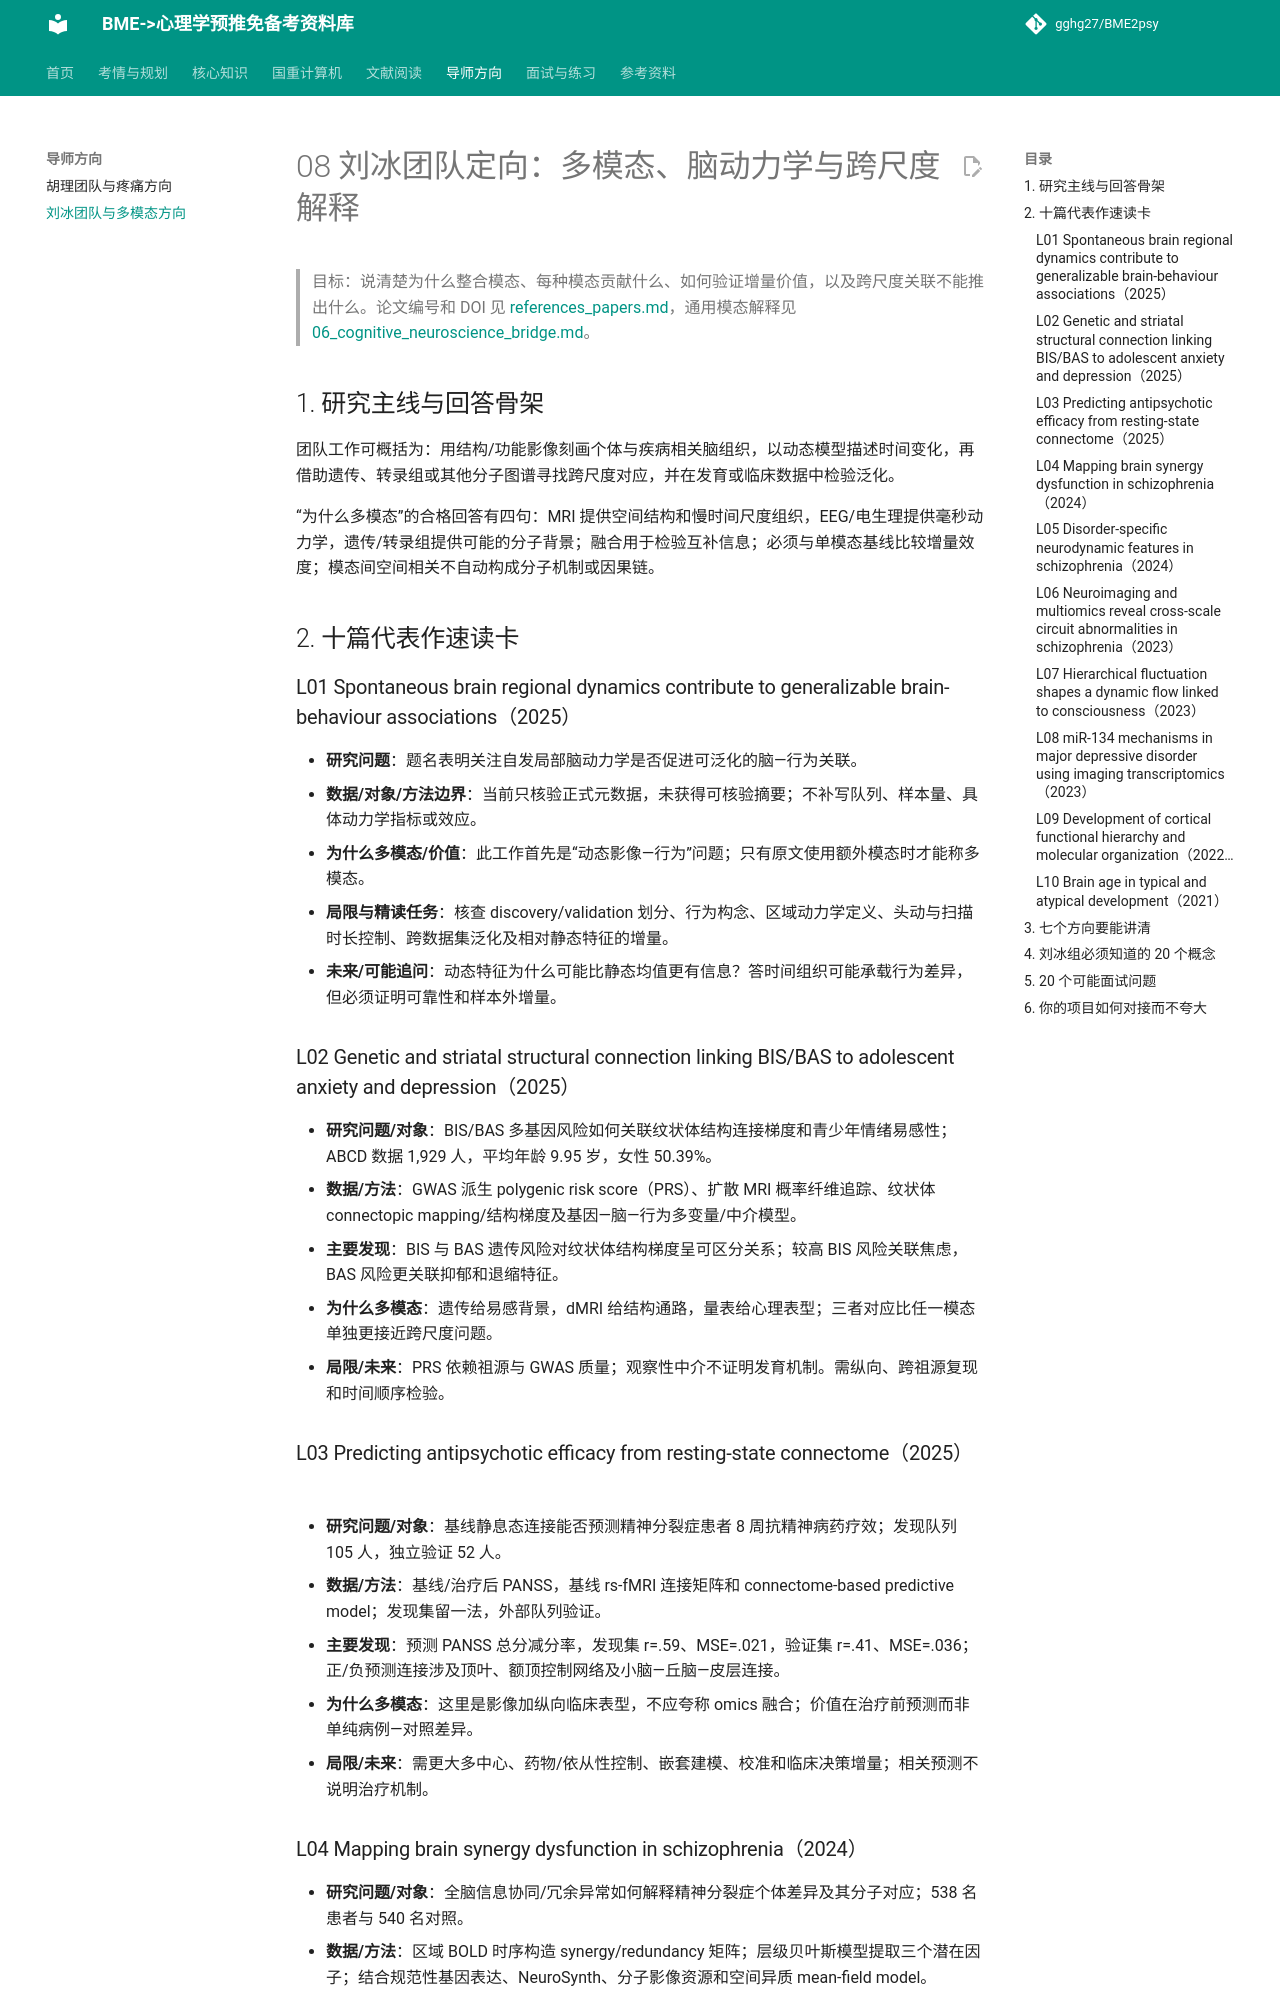

repository: gghg27/BME2psy · page: 08_target_liubing/index.html · generator: mkdocs

# 08 刘冰团队定向：多模态、脑动力学与跨尺度解释

> 目标：说清楚为什么整合模态、每种模态贡献什么、如何验证增量价值，以及跨尺度关联不能推出什么。论文编号和 DOI 见 [references_papers.md](references_papers.md)，通用模态解释见 [06_cognitive_neuroscience_bridge.md](06_cognitive_neuroscience_bridge.md)。

## 1. 研究主线与回答骨架

团队工作可概括为：用结构/功能影像刻画个体与疾病相关脑组织，以动态模型描述时间变化，再借助遗传、转录组或其他分子图谱寻找跨尺度对应，并在发育或临床数据中检验泛化。

“为什么多模态”的合格回答有四句：MRI 提供空间结构和慢时间尺度组织，EEG/电生理提供毫秒动力学，遗传/转录组提供可能的分子背景；融合用于检验互补信息；必须与单模态基线比较增量效度；模态间空间相关不自动构成分子机制或因果链。

## 2. 十篇代表作速读卡

### L01 Spontaneous brain regional dynamics contribute to generalizable brain-behaviour associations（2025）

- **研究问题**：题名表明关注自发局部脑动力学是否促进可泛化的脑—行为关联。
- **数据/对象/方法边界**：当前只核验正式元数据，未获得可核验摘要；不补写队列、样本量、具体动力学指标或效应。
- **为什么多模态/价值**：此工作首先是“动态影像—行为”问题；只有原文使用额外模态时才能称多模态。
- **局限与精读任务**：核查 discovery/validation 划分、行为构念、区域动力学定义、头动与扫描时长控制、跨数据集泛化及相对静态特征的增量。
- **未来/可能追问**：动态特征为什么可能比静态均值更有信息？答时间组织可能承载行为差异，但必须证明可靠性和样本外增量。

### L02 Genetic and striatal structural connection linking BIS/BAS to adolescent anxiety and depression（2025）

- **研究问题/对象**：BIS/BAS 多基因风险如何关联纹状体结构连接梯度和青少年情绪易感性；ABCD 数据 1,929 人，平均年龄 9.95 岁，女性 50.39%。
- **数据/方法**：GWAS 派生 polygenic risk score（PRS）、扩散 MRI 概率纤维追踪、纹状体 connectopic mapping/结构梯度及基因—脑—行为多变量/中介模型。
- **主要发现**：BIS 与 BAS 遗传风险对纹状体结构梯度呈可区分关系；较高 BIS 风险关联焦虑，BAS 风险更关联抑郁和退缩特征。
- **为什么多模态**：遗传给易感背景，dMRI 给结构通路，量表给心理表型；三者对应比任一模态单独更接近跨尺度问题。
- **局限/未来**：PRS 依赖祖源与 GWAS 质量；观察性中介不证明发育机制。需纵向、跨祖源复现和时间顺序检验。

### L03 Predicting antipsychotic efficacy from resting-state connectome（2025）

- **研究问题/对象**：基线静息态连接能否预测精神分裂症患者 8 周抗精神病药疗效；发现队列 105 人，独立验证 52 人。
- **数据/方法**：基线/治疗后 PANSS，基线 rs-fMRI 连接矩阵和 connectome-based predictive model；发现集留一法，外部队列验证。
- **主要发现**：预测 PANSS 总分减分率，发现集 r=.59、MSE=.021，验证集 r=.41、MSE=.036；正/负预测连接涉及顶叶、额顶控制网络及小脑—丘脑—皮层连接。
- **为什么多模态**：这里是影像加纵向临床表型，不应夸称 omics 融合；价值在治疗前预测而非单纯病例—对照差异。
- **局限/未来**：需更大多中心、药物/依从性控制、嵌套建模、校准和临床决策增量；相关预测不说明治疗机制。
